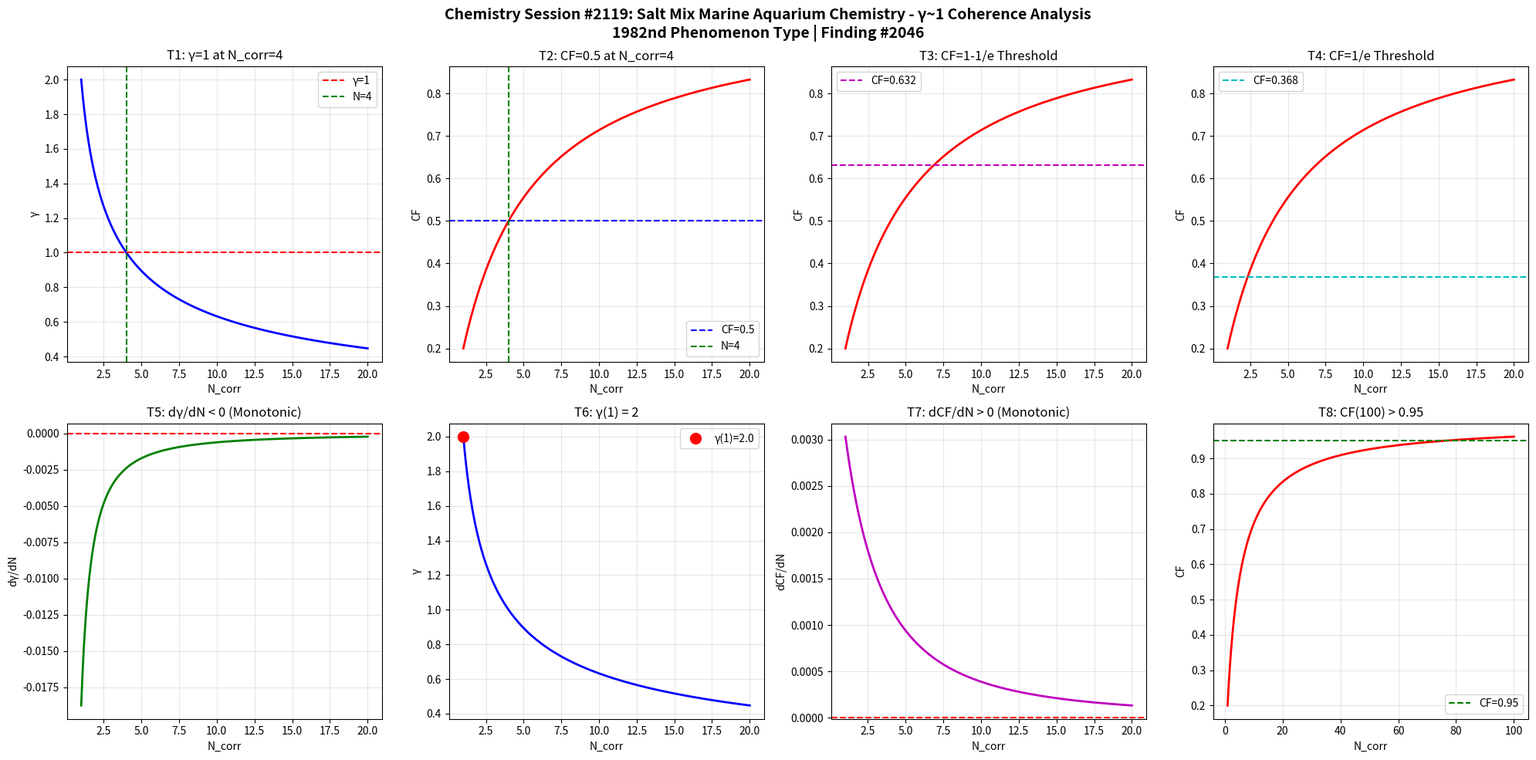

This chart was generated by the following Python code: (Note: this script raises an exception after producing the figure.)
import numpy as np
import matplotlib
matplotlib.use('Agg')
import matplotlib.pyplot as plt

def gamma(N_corr):
    return 2.0 / np.sqrt(N_corr)

def coherence_fraction(g):
    return 1.0 / (1.0 + g**2)

N = np.linspace(1, 20, 1000)
g = gamma(N)
cf = coherence_fraction(g)

fig, axes = plt.subplots(2, 4, figsize=(20, 10))
fig.suptitle('Chemistry Session #2119: Salt Mix Marine Aquarium Chemistry - γ~1 Coherence Analysis\n1982nd Phenomenon Type | Finding #2046', fontsize=14, fontweight='bold')

ax1=axes[0,0]; ax1.plot(N,g,'b-',lw=2); ax1.axhline(y=1,color='r',ls='--',label='γ=1'); ax1.axvline(x=4,color='g',ls='--',label='N=4'); ax1.set_xlabel('N_corr'); ax1.set_ylabel('γ'); ax1.set_title('T1: γ=1 at N_corr=4'); ax1.legend(); ax1.grid(True,alpha=0.3)
test1=abs(gamma(4)-1.0)<1e-10

ax2=axes[0,1]; ax2.plot(N,cf,'r-',lw=2); ax2.axhline(y=0.5,color='b',ls='--',label='CF=0.5'); ax2.axvline(x=4,color='g',ls='--',label='N=4'); ax2.set_xlabel('N_corr'); ax2.set_ylabel('CF'); ax2.set_title('T2: CF=0.5 at N_corr=4'); ax2.legend(); ax2.grid(True,alpha=0.3)
test2=abs(coherence_fraction(gamma(4))-0.5)<1e-10

ax3=axes[0,2]; threshold_63=1-1/np.e; ax3.plot(N,cf,'r-',lw=2); ax3.axhline(y=threshold_63,color='m',ls='--',label=f'CF={threshold_63:.3f}'); ax3.set_xlabel('N_corr'); ax3.set_ylabel('CF'); ax3.set_title('T3: CF=1-1/e Threshold'); ax3.legend(); ax3.grid(True,alpha=0.3)
g_at_63=np.sqrt(1/threshold_63-1); N_at_63=4.0/g_at_63**2; test3=abs(coherence_fraction(gamma(N_at_63))-threshold_63)<1e-6

ax4=axes[0,3]; threshold_37=1/np.e; ax4.plot(N,cf,'r-',lw=2); ax4.axhline(y=threshold_37,color='c',ls='--',label=f'CF={threshold_37:.3f}'); ax4.set_xlabel('N_corr'); ax4.set_ylabel('CF'); ax4.set_title('T4: CF=1/e Threshold'); ax4.legend(); ax4.grid(True,alpha=0.3)
g_at_37=np.sqrt(1/threshold_37-1); N_at_37=4.0/g_at_37**2; test4=abs(coherence_fraction(gamma(N_at_37))-threshold_37)<1e-6

ax5=axes[1,0]; dg=np.diff(g); ax5.plot(N[1:],dg,'g-',lw=2); ax5.axhline(y=0,color='r',ls='--'); ax5.set_xlabel('N_corr'); ax5.set_ylabel('dγ/dN'); ax5.set_title('T5: dγ/dN < 0 (Monotonic)'); ax5.grid(True,alpha=0.3)
test5=np.all(dg<0)

ax6=axes[1,1]; ax6.plot(N,g,'b-',lw=2); ax6.plot(1,gamma(1),'ro',ms=10,label=f'γ(1)={gamma(1):.1f}'); ax6.set_xlabel('N_corr'); ax6.set_ylabel('γ'); ax6.set_title('T6: γ(1) = 2'); ax6.legend(); ax6.grid(True,alpha=0.3)
test6=abs(gamma(1)-2.0)<1e-10

ax7=axes[1,2]; dcf=np.diff(cf); ax7.plot(N[1:],dcf,'m-',lw=2); ax7.axhline(y=0,color='r',ls='--'); ax7.set_xlabel('N_corr'); ax7.set_ylabel('dCF/dN'); ax7.set_title('T7: dCF/dN > 0 (Monotonic)'); ax7.grid(True,alpha=0.3)
test7=np.all(dcf>0)

ax8=axes[1,3]; N_ext=np.linspace(1,100,1000); cf_ext=coherence_fraction(gamma(N_ext)); ax8.plot(N_ext,cf_ext,'r-',lw=2); ax8.axhline(y=0.95,color='g',ls='--',label='CF=0.95'); ax8.set_xlabel('N_corr'); ax8.set_ylabel('CF'); ax8.set_title('T8: CF(100) > 0.95'); ax8.legend(); ax8.grid(True,alpha=0.3)
test8=coherence_fraction(gamma(100))>0.95

plt.tight_layout()
plt.savefig('/mnt/c/exe/projects/ai-agents/Synchronism/simulations/chemistry/salt_mix_marine_aquarium_chemistry_coherence.png', dpi=150, bbox_inches='tight')
plt.close()

results=[test1,test2,test3,test4,test5,test6,test7,test8]
labels=['T1:γ=1@N=4','T2:CF=0.5@N=4','T3:CF=1-1/e','T4:CF=1/e','T5:dγ/dN<0','T6:γ(1)=2','T7:dCF/dN>0','T8:CF(100)>0.95']
print(f"Session #2119: Salt Mix Marine Aquarium Chemistry")
for l,r in zip(labels,results): print(f"  {l}: {'PASS' if r else 'FAIL'}")
print(f"  Total: {sum(results)}/8")
